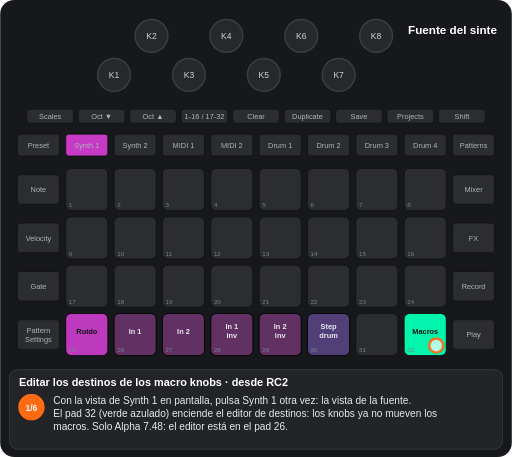
t = 0.00 s
t = 1.88 s: frame unchanged from t = 0.00 s, image omitted
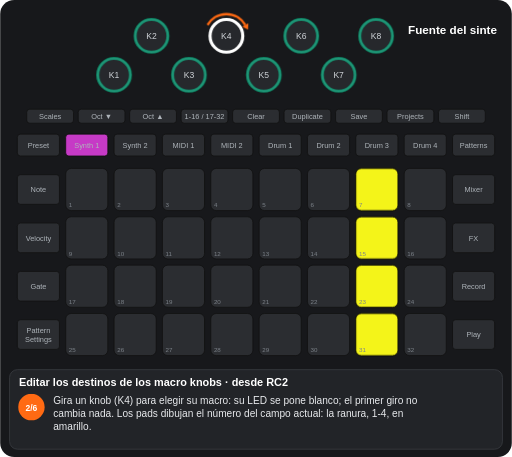
t = 3.13 s
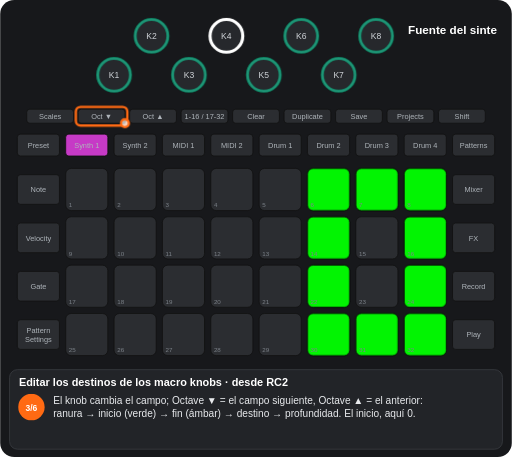
t = 5.00 s
t = 6.56 s: frame unchanged from t = 5.00 s, image omitted
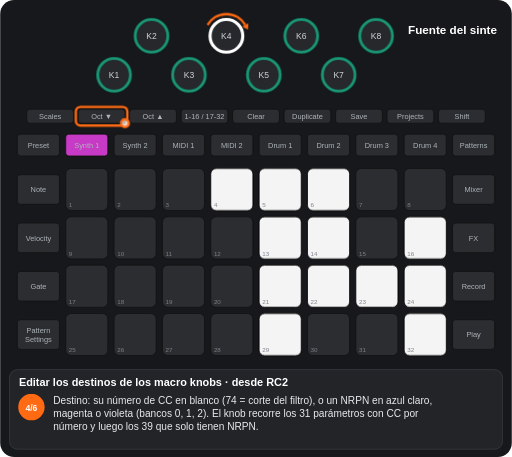
t = 8.07 s

The animated SVG that drew these frames (rendered in a browser with its animation timeline set to each time). Animation: 12 CSS @keyframes rules; frames cover the first 8.07 s, repeats indefinitely.

<svg xmlns="http://www.w3.org/2000/svg" viewBox="0 0 656 586" width="656" height="586" font-family="Arial, Helvetica, sans-serif" role="img" aria-label="Editar los destinos de los macro knobs · desde RC2"><title>Editar los destinos de los macro knobs · desde RC2</title><style>.kb{fill:#26282c;stroke:#3a3d42;stroke-width:2}.kt{font-size:11px;fill:#cfd3d8;text-anchor:middle}.u{fill:#2b2d31;stroke:#111}.bt{font-size:9.5px;fill:#aeb4ba;text-anchor:middle}.pn{font-size:8px;fill:#7d838a}.pl{font-size:9.5px;font-weight:bold;text-anchor:middle}.kl{font-size:10px;fill:#cfd3d8;text-anchor:middle}.fg{fill:#fff;fill-opacity:.7;stroke:#ff6a13;stroke-width:3}.fo{fill:none;stroke:#ff6a13;stroke-width:3}.ta{fill:none;stroke:#ff6a13;stroke-width:3}.vw{font-size:15px;font-weight:bold;fill:#fff;text-anchor:middle}.ti{font-size:14px;font-weight:bold;fill:#fff}.cp{font-size:13px;fill:#e8eaed}.sn{font-size:11px;font-weight:bold;fill:#fff;text-anchor:middle}.b{animation:b .6s step-end infinite}@keyframes b{0%{opacity:1}50%{opacity:0}100%{opacity:0}}.v{animation:v 1.2s ease-in-out infinite}@keyframes v{0%{opacity:1}50%{opacity:.3}100%{opacity:1}}.g0{animation:kg0 14163ms step-end infinite}@keyframes kg0{0%{opacity:1}17.652%{opacity:0}83.471%{opacity:1}100%{opacity:1}}.g1{animation:kg1 14163ms step-end infinite}@keyframes kg1{0%{opacity:1}17.652%{opacity:0}100%{opacity:0}}.g2{animation:kg2 14163ms step-end infinite;opacity:0}@keyframes kg2{0%{opacity:0}17.652%{opacity:1}35.303%{opacity:0}100%{opacity:0}}.g3{animation:kg3 14163ms step-end infinite;opacity:0}@keyframes kg3{0%{opacity:0}35.303%{opacity:1}52.595%{opacity:0}100%{opacity:0}}.g4{animation:kg4 14163ms step-end infinite;opacity:0}@keyframes kg4{0%{opacity:0}52.595%{opacity:1}70.246%{opacity:0}100%{opacity:0}}.g5{animation:kg5 14163ms step-end infinite;opacity:0}@keyframes kg5{0%{opacity:0}70.246%{opacity:1}83.471%{opacity:0}100%{opacity:0}}.g6{animation:kg6 14163ms step-end infinite;opacity:0}@keyframes kg6{0%{opacity:0}83.471%{opacity:1}100%{opacity:1}}.g7{animation:kg7 14163ms step-end infinite;opacity:0}@keyframes kg7{0%{opacity:0}17.652%{opacity:1}83.471%{opacity:0}100%{opacity:0}}.g8{animation:kg8 14163ms step-end infinite;opacity:0}@keyframes kg8{0%{opacity:0}17.652%{opacity:1}35.303%{opacity:0}52.595%{opacity:1}83.471%{opacity:0}100%{opacity:0}}.g9{animation:kg9 14163ms step-end infinite;opacity:0}@keyframes kg9{0%{opacity:0}35.303%{opacity:1}83.471%{opacity:0}100%{opacity:0}}</style><rect width="656" height="586" rx="18" fill="#17181b"/><circle cx="146" cy="96" r="21" class="kb"/><text x="146" y="100" class="kt">K1</text><circle cx="194" cy="46" r="21" class="kb"/><text x="194" y="50" class="kt">K2</text><circle cx="242" cy="96" r="21" class="kb"/><text x="242" y="100" class="kt">K3</text><circle cx="290" cy="46" r="21" class="kb"/><text x="290" y="50" class="kt">K4</text><circle cx="338" cy="96" r="21" class="kb"/><text x="338" y="100" class="kt">K5</text><circle cx="386" cy="46" r="21" class="kb"/><text x="386" y="50" class="kt">K6</text><circle cx="434" cy="96" r="21" class="kb"/><text x="434" y="100" class="kt">K7</text><circle cx="482" cy="46" r="21" class="kb"/><text x="482" y="50" class="kt">K8</text><rect x="34" y="140" width="60" height="18" rx="4" class="u"/><text x="64" y="152.5" class="bt">Scales</text><rect x="100" y="140" width="60" height="18" rx="4" class="u"/><text x="130" y="152.5" class="bt">Oct ▼</text><rect x="166" y="140" width="60" height="18" rx="4" class="u"/><text x="196" y="152.5" class="bt">Oct ▲</text><rect x="232" y="140" width="60" height="18" rx="4" class="u"/><text x="262" y="152.5" class="bt">1-16 / 17-32</text><rect x="298" y="140" width="60" height="18" rx="4" class="u"/><text x="328" y="152.5" class="bt">Clear</text><rect x="364" y="140" width="60" height="18" rx="4" class="u"/><text x="394" y="152.5" class="bt">Duplicate</text><rect x="430" y="140" width="60" height="18" rx="4" class="u"/><text x="460" y="152.5" class="bt">Save</text><rect x="496" y="140" width="60" height="18" rx="4" class="u"/><text x="526" y="152.5" class="bt">Projects</text><rect x="562" y="140" width="60" height="18" rx="4" class="u"/><text x="592" y="152.5" class="bt">Shift</text><rect x="22" y="172" width="54" height="28" rx="4" class="u"/><text x="49" y="189.5" class="bt">Preset</text><rect x="84" y="172" width="54" height="28" rx="4" class="u"/><text x="111" y="189.5" class="bt">Synth 1</text><rect x="146" y="172" width="54" height="28" rx="4" class="u"/><text x="173" y="189.5" class="bt">Synth 2</text><rect x="208" y="172" width="54" height="28" rx="4" class="u"/><text x="235" y="189.5" class="bt">MIDI 1</text><rect x="270" y="172" width="54" height="28" rx="4" class="u"/><text x="297" y="189.5" class="bt">MIDI 2</text><rect x="332" y="172" width="54" height="28" rx="4" class="u"/><text x="359" y="189.5" class="bt">Drum 1</text><rect x="394" y="172" width="54" height="28" rx="4" class="u"/><text x="421" y="189.5" class="bt">Drum 2</text><rect x="456" y="172" width="54" height="28" rx="4" class="u"/><text x="483" y="189.5" class="bt">Drum 3</text><rect x="518" y="172" width="54" height="28" rx="4" class="u"/><text x="545" y="189.5" class="bt">Drum 4</text><rect x="580" y="172" width="54" height="28" rx="4" class="u"/><text x="607" y="189.5" class="bt">Patterns</text><rect x="22" y="224" width="54" height="38" rx="4" class="u"/><text x="49" y="246.5" class="bt">Note</text><rect x="580" y="224" width="54" height="38" rx="4" class="u"/><text x="607" y="246.5" class="bt">Mixer</text><rect x="22" y="286" width="54" height="38" rx="4" class="u"/><text x="49" y="308.5" class="bt">Velocity</text><rect x="580" y="286" width="54" height="38" rx="4" class="u"/><text x="607" y="308.5" class="bt">FX</text><rect x="22" y="348" width="54" height="38" rx="4" class="u"/><text x="49" y="370.5" class="bt">Gate</text><rect x="580" y="348" width="54" height="38" rx="4" class="u"/><text x="607" y="370.5" class="bt">Record</text><rect x="22" y="410" width="54" height="38" rx="4" class="u"/><text x="49" y="427" class="bt">Pattern</text><text x="49" y="438" class="bt">Settings</text><rect x="580" y="410" width="54" height="38" rx="4" class="u"/><text x="607" y="432.5" class="bt">Play</text><rect x="84" y="216" width="54" height="54" rx="7" class="u"/><rect x="146" y="216" width="54" height="54" rx="7" class="u"/><rect x="208" y="216" width="54" height="54" rx="7" class="u"/><rect x="270" y="216" width="54" height="54" rx="7" class="u"/><rect x="332" y="216" width="54" height="54" rx="7" class="u"/><rect x="394" y="216" width="54" height="54" rx="7" class="u"/><rect x="456" y="216" width="54" height="54" rx="7" class="u"/><rect x="518" y="216" width="54" height="54" rx="7" class="u"/><rect x="84" y="278" width="54" height="54" rx="7" class="u"/><rect x="146" y="278" width="54" height="54" rx="7" class="u"/><rect x="208" y="278" width="54" height="54" rx="7" class="u"/><rect x="270" y="278" width="54" height="54" rx="7" class="u"/><rect x="332" y="278" width="54" height="54" rx="7" class="u"/><rect x="394" y="278" width="54" height="54" rx="7" class="u"/><rect x="456" y="278" width="54" height="54" rx="7" class="u"/><rect x="518" y="278" width="54" height="54" rx="7" class="u"/><rect x="84" y="340" width="54" height="54" rx="7" class="u"/><rect x="146" y="340" width="54" height="54" rx="7" class="u"/><rect x="208" y="340" width="54" height="54" rx="7" class="u"/><rect x="270" y="340" width="54" height="54" rx="7" class="u"/><rect x="332" y="340" width="54" height="54" rx="7" class="u"/><rect x="394" y="340" width="54" height="54" rx="7" class="u"/><rect x="456" y="340" width="54" height="54" rx="7" class="u"/><rect x="518" y="340" width="54" height="54" rx="7" class="u"/><rect x="84" y="402" width="54" height="54" rx="7" class="u"/><rect x="146" y="402" width="54" height="54" rx="7" class="u"/><rect x="208" y="402" width="54" height="54" rx="7" class="u"/><rect x="270" y="402" width="54" height="54" rx="7" class="u"/><rect x="332" y="402" width="54" height="54" rx="7" class="u"/><rect x="394" y="402" width="54" height="54" rx="7" class="u"/><rect x="456" y="402" width="54" height="54" rx="7" class="u"/><rect x="518" y="402" width="54" height="54" rx="7" class="u"/><g class="g0"><rect x="84" y="402" width="54" height="54" rx="7" fill="#c63ac6" fill-opacity="0.95" stroke="#000"/><text x="111" y="428" class="pl" fill="#111">Ruido</text><rect x="146" y="402" width="54" height="54" rx="7" fill="#c63ac6" fill-opacity="0.35" stroke="#000"/><text x="173" y="428" class="pl" fill="#e8eaed">In 1</text><rect x="208" y="402" width="54" height="54" rx="7" fill="#c63ac6" fill-opacity="0.35" stroke="#000"/><text x="235" y="428" class="pl" fill="#e8eaed">In 2</text><rect x="270" y="402" width="54" height="54" rx="7" fill="#c63ac6" fill-opacity="0.35" stroke="#000"/><text x="297" y="422" class="pl" fill="#e8eaed">In 1</text><text x="297" y="434" class="pl" fill="#e8eaed">inv</text><rect x="332" y="402" width="54" height="54" rx="7" fill="#c63ac6" fill-opacity="0.35" stroke="#000"/><text x="359" y="422" class="pl" fill="#e8eaed">In 2</text><text x="359" y="434" class="pl" fill="#e8eaed">inv</text><rect x="394" y="402" width="54" height="54" rx="7" fill="#9865ff" fill-opacity="0.35" stroke="#000"/><text x="421" y="422" class="pl" fill="#e8eaed">Step</text><text x="421" y="434" class="pl" fill="#e8eaed">drum</text></g><g class="g1"><rect x="518" y="402" width="54" height="54" rx="7" fill="#00ffb5" fill-opacity="0.95" stroke="#000"/><text x="545" y="428" class="pl" fill="#111">Macros</text></g><g class="g2"><rect x="456" y="216" width="54" height="54" rx="7" fill="#ffff19" fill-opacity="0.95" stroke="#000"/><rect x="456" y="278" width="54" height="54" rx="7" fill="#ffff19" fill-opacity="0.95" stroke="#000"/><rect x="456" y="340" width="54" height="54" rx="7" fill="#ffff19" fill-opacity="0.95" stroke="#000"/><rect x="456" y="402" width="54" height="54" rx="7" fill="#ffff19" fill-opacity="0.95" stroke="#000"/></g><g class="g3"><rect x="394" y="216" width="54" height="54" rx="7" fill="#00ff00" fill-opacity="0.95" stroke="#000"/><rect x="456" y="216" width="54" height="54" rx="7" fill="#00ff00" fill-opacity="0.95" stroke="#000"/><rect x="518" y="216" width="54" height="54" rx="7" fill="#00ff00" fill-opacity="0.95" stroke="#000"/><rect x="394" y="278" width="54" height="54" rx="7" fill="#00ff00" fill-opacity="0.95" stroke="#000"/><rect x="518" y="278" width="54" height="54" rx="7" fill="#00ff00" fill-opacity="0.95" stroke="#000"/><rect x="394" y="340" width="54" height="54" rx="7" fill="#00ff00" fill-opacity="0.95" stroke="#000"/><rect x="518" y="340" width="54" height="54" rx="7" fill="#00ff00" fill-opacity="0.95" stroke="#000"/><rect x="394" y="402" width="54" height="54" rx="7" fill="#00ff00" fill-opacity="0.95" stroke="#000"/><rect x="456" y="402" width="54" height="54" rx="7" fill="#00ff00" fill-opacity="0.95" stroke="#000"/><rect x="518" y="402" width="54" height="54" rx="7" fill="#00ff00" fill-opacity="0.95" stroke="#000"/></g><g class="g4"><rect x="270" y="216" width="54" height="54" rx="7" fill="#ffffff" fill-opacity="0.95" stroke="#000"/><rect x="332" y="216" width="54" height="54" rx="7" fill="#ffffff" fill-opacity="0.95" stroke="#000"/><rect x="394" y="216" width="54" height="54" rx="7" fill="#ffffff" fill-opacity="0.95" stroke="#000"/><rect x="332" y="278" width="54" height="54" rx="7" fill="#ffffff" fill-opacity="0.95" stroke="#000"/><rect x="394" y="278" width="54" height="54" rx="7" fill="#ffffff" fill-opacity="0.95" stroke="#000"/><rect x="518" y="278" width="54" height="54" rx="7" fill="#ffffff" fill-opacity="0.95" stroke="#000"/><rect x="332" y="340" width="54" height="54" rx="7" fill="#ffffff" fill-opacity="0.95" stroke="#000"/><rect x="394" y="340" width="54" height="54" rx="7" fill="#ffffff" fill-opacity="0.95" stroke="#000"/><rect x="456" y="340" width="54" height="54" rx="7" fill="#ffffff" fill-opacity="0.95" stroke="#000"/><rect x="518" y="340" width="54" height="54" rx="7" fill="#ffffff" fill-opacity="0.95" stroke="#000"/><rect x="332" y="402" width="54" height="54" rx="7" fill="#ffffff" fill-opacity="0.95" stroke="#000"/><rect x="518" y="402" width="54" height="54" rx="7" fill="#ffffff" fill-opacity="0.95" stroke="#000"/></g><g class="g5"><rect x="208" y="216" width="54" height="54" rx="7" fill="#00ffb5" fill-opacity="0.95" stroke="#000"/><rect x="394" y="216" width="54" height="54" rx="7" fill="#00ffb5" fill-opacity="0.95" stroke="#000"/><rect x="456" y="216" width="54" height="54" rx="7" fill="#00ffb5" fill-opacity="0.95" stroke="#000"/><rect x="518" y="216" width="54" height="54" rx="7" fill="#00ffb5" fill-opacity="0.95" stroke="#000"/><rect x="208" y="278" width="54" height="54" rx="7" fill="#00ffb5" fill-opacity="0.95" stroke="#000"/><rect x="332" y="278" width="54" height="54" rx="7" fill="#00ffb5" fill-opacity="0.95" stroke="#000"/><rect x="394" y="278" width="54" height="54" rx="7" fill="#00ffb5" fill-opacity="0.95" stroke="#000"/><rect x="518" y="278" width="54" height="54" rx="7" fill="#00ffb5" fill-opacity="0.95" stroke="#000"/><rect x="208" y="340" width="54" height="54" rx="7" fill="#00ffb5" fill-opacity="0.95" stroke="#000"/><rect x="270" y="340" width="54" height="54" rx="7" fill="#00ffb5" fill-opacity="0.95" stroke="#000"/><rect x="332" y="340" width="54" height="54" rx="7" fill="#00ffb5" fill-opacity="0.95" stroke="#000"/><rect x="394" y="340" width="54" height="54" rx="7" fill="#00ffb5" fill-opacity="0.95" stroke="#000"/><rect x="518" y="340" width="54" height="54" rx="7" fill="#00ffb5" fill-opacity="0.95" stroke="#000"/><rect x="332" y="402" width="54" height="54" rx="7" fill="#00ffb5" fill-opacity="0.95" stroke="#000"/><rect x="394" y="402" width="54" height="54" rx="7" fill="#00ffb5" fill-opacity="0.95" stroke="#000"/><rect x="456" y="402" width="54" height="54" rx="7" fill="#00ffb5" fill-opacity="0.95" stroke="#000"/><rect x="518" y="402" width="54" height="54" rx="7" fill="#00ffb5" fill-opacity="0.95" stroke="#000"/></g><g class="g6"><rect x="518" y="402" width="54" height="54" rx="7" fill="#00ffb5" fill-opacity="0.35" stroke="#000"/><text x="545" y="428" class="pl" fill="#e8eaed">Macros</text></g><text x="88" y="266" class="pn">1</text><text x="150" y="266" class="pn">2</text><text x="212" y="266" class="pn">3</text><text x="274" y="266" class="pn">4</text><text x="336" y="266" class="pn">5</text><text x="398" y="266" class="pn">6</text><text x="460" y="266" class="pn">7</text><text x="522" y="266" class="pn">8</text><text x="88" y="328" class="pn">9</text><text x="150" y="328" class="pn">10</text><text x="212" y="328" class="pn">11</text><text x="274" y="328" class="pn">12</text><text x="336" y="328" class="pn">13</text><text x="398" y="328" class="pn">14</text><text x="460" y="328" class="pn">15</text><text x="522" y="328" class="pn">16</text><text x="88" y="390" class="pn">17</text><text x="150" y="390" class="pn">18</text><text x="212" y="390" class="pn">19</text><text x="274" y="390" class="pn">20</text><text x="336" y="390" class="pn">21</text><text x="398" y="390" class="pn">22</text><text x="460" y="390" class="pn">23</text><text x="522" y="390" class="pn">24</text><text x="88" y="452" class="pn">25</text><text x="150" y="452" class="pn">26</text><text x="212" y="452" class="pn">27</text><text x="274" y="452" class="pn">28</text><text x="336" y="452" class="pn">29</text><text x="398" y="452" class="pn">30</text><text x="460" y="452" class="pn">31</text><text x="522" y="452" class="pn">32</text><rect x="84" y="172" width="54" height="28" rx="4" fill="#c63ac6" stroke="#111"/><text x="111" y="189.5" class="bt" fill="#111">Synth 1</text><g class="g7"><circle cx="146" cy="96" r="21" fill="none" stroke="#00ffb5" stroke-width="4" stroke-opacity="0.44999999999999996"/><circle cx="194" cy="46" r="21" fill="none" stroke="#00ffb5" stroke-width="4" stroke-opacity="0.44999999999999996"/><circle cx="242" cy="96" r="21" fill="none" stroke="#00ffb5" stroke-width="4" stroke-opacity="0.44999999999999996"/><circle cx="290" cy="46" r="21" fill="none" stroke="#ffffff" stroke-width="4"/><circle cx="338" cy="96" r="21" fill="none" stroke="#00ffb5" stroke-width="4" stroke-opacity="0.44999999999999996"/><circle cx="386" cy="46" r="21" fill="none" stroke="#00ffb5" stroke-width="4" stroke-opacity="0.44999999999999996"/><circle cx="434" cy="96" r="21" fill="none" stroke="#00ffb5" stroke-width="4" stroke-opacity="0.44999999999999996"/><circle cx="482" cy="46" r="21" fill="none" stroke="#00ffb5" stroke-width="4" stroke-opacity="0.44999999999999996"/></g><text x="580" y="44" class="vw">Fuente del sinte</text><g class="g0"><circle cx="559" cy="443" r="9" class="fg"/></g><g class="g8"><path d="M265.8 32A28 28 0 0 1 314.2 32" class="ta"/><path d="M317.7 38.1L310.4 34.2L318.1 29.8z" fill="#ff6a13"/></g><g class="g9"><rect x="97" y="137" width="66" height="24" rx="6" class="fo"/><circle cx="160" cy="158" r="5" class="fg"/></g><rect x="12" y="474" width="632" height="102" rx="10" fill="#222428" stroke="#3a3d42"/><text x="24" y="495" class="ti">Editar los destinos de los macro knobs · desde RC2</text><g class="g1"><circle cx="40" cy="522" r="17" fill="#ff6a13"/><text x="40" y="526.5" class="sn">1/6</text><text x="68" y="518" class="cp">Con la vista de Synth 1 en pantalla, pulsa Synth 1 otra vez: la vista de la fuente.</text><text x="68" y="535" class="cp">El pad 32 (verde azulado) enciende el editor de destinos: los knobs ya no mueven los</text><text x="68" y="552" class="cp">macros. Solo Alpha 7.48: el editor está en el pad 26.</text></g><g class="g2"><circle cx="40" cy="522" r="17" fill="#ff6a13"/><text x="40" y="526.5" class="sn">2/6</text><text x="68" y="518" class="cp">Gira un knob (K4) para elegir su macro: su LED se pone blanco; el primer giro no</text><text x="68" y="535" class="cp">cambia nada. Los pads dibujan el número del campo actual: la ranura, 1-4, en</text><text x="68" y="552" class="cp">amarillo.</text></g><g class="g3"><circle cx="40" cy="522" r="17" fill="#ff6a13"/><text x="40" y="526.5" class="sn">3/6</text><text x="68" y="518" class="cp">El knob cambia el campo; Octave ▼ = el campo siguiente, Octave ▲ = el anterior:</text><text x="68" y="535" class="cp">ranura → inicio (verde) → fin (ámbar) → destino → profundidad. El inicio, aquí 0.</text></g><g class="g4"><circle cx="40" cy="522" r="17" fill="#ff6a13"/><text x="40" y="526.5" class="sn">4/6</text><text x="68" y="518" class="cp">Destino: su número de CC en blanco (74 = corte del filtro), o un NRPN en azul claro,</text><text x="68" y="535" class="cp">magenta o violeta (bancos 0, 1, 2). El knob recorre los 31 parámetros con CC por</text><text x="68" y="552" class="cp">número y luego los 39 que solo tienen NRPN.</text></g><g class="g5"><circle cx="40" cy="522" r="17" fill="#ff6a13"/><text x="40" y="526.5" class="sn">5/6</text><text x="68" y="518" class="cp">Profundidad: verde azulado = positiva, rojo = negativa (aquí +40). Los cambios</text><text x="68" y="535" class="cp">suenan al momento.</text></g><g class="g6"><circle cx="40" cy="522" r="17" fill="#ff6a13"/><text x="40" y="526.5" class="sn">6/6</text><text x="68" y="518" class="cp">Cualquier pad suelta el macro; el pad 32 apaga el editor. Para dejar los destinos en</text><text x="68" y="535" class="cp">el pack, guarda el patch (vista Preset: Clear + pad, dos veces).</text></g></svg>
